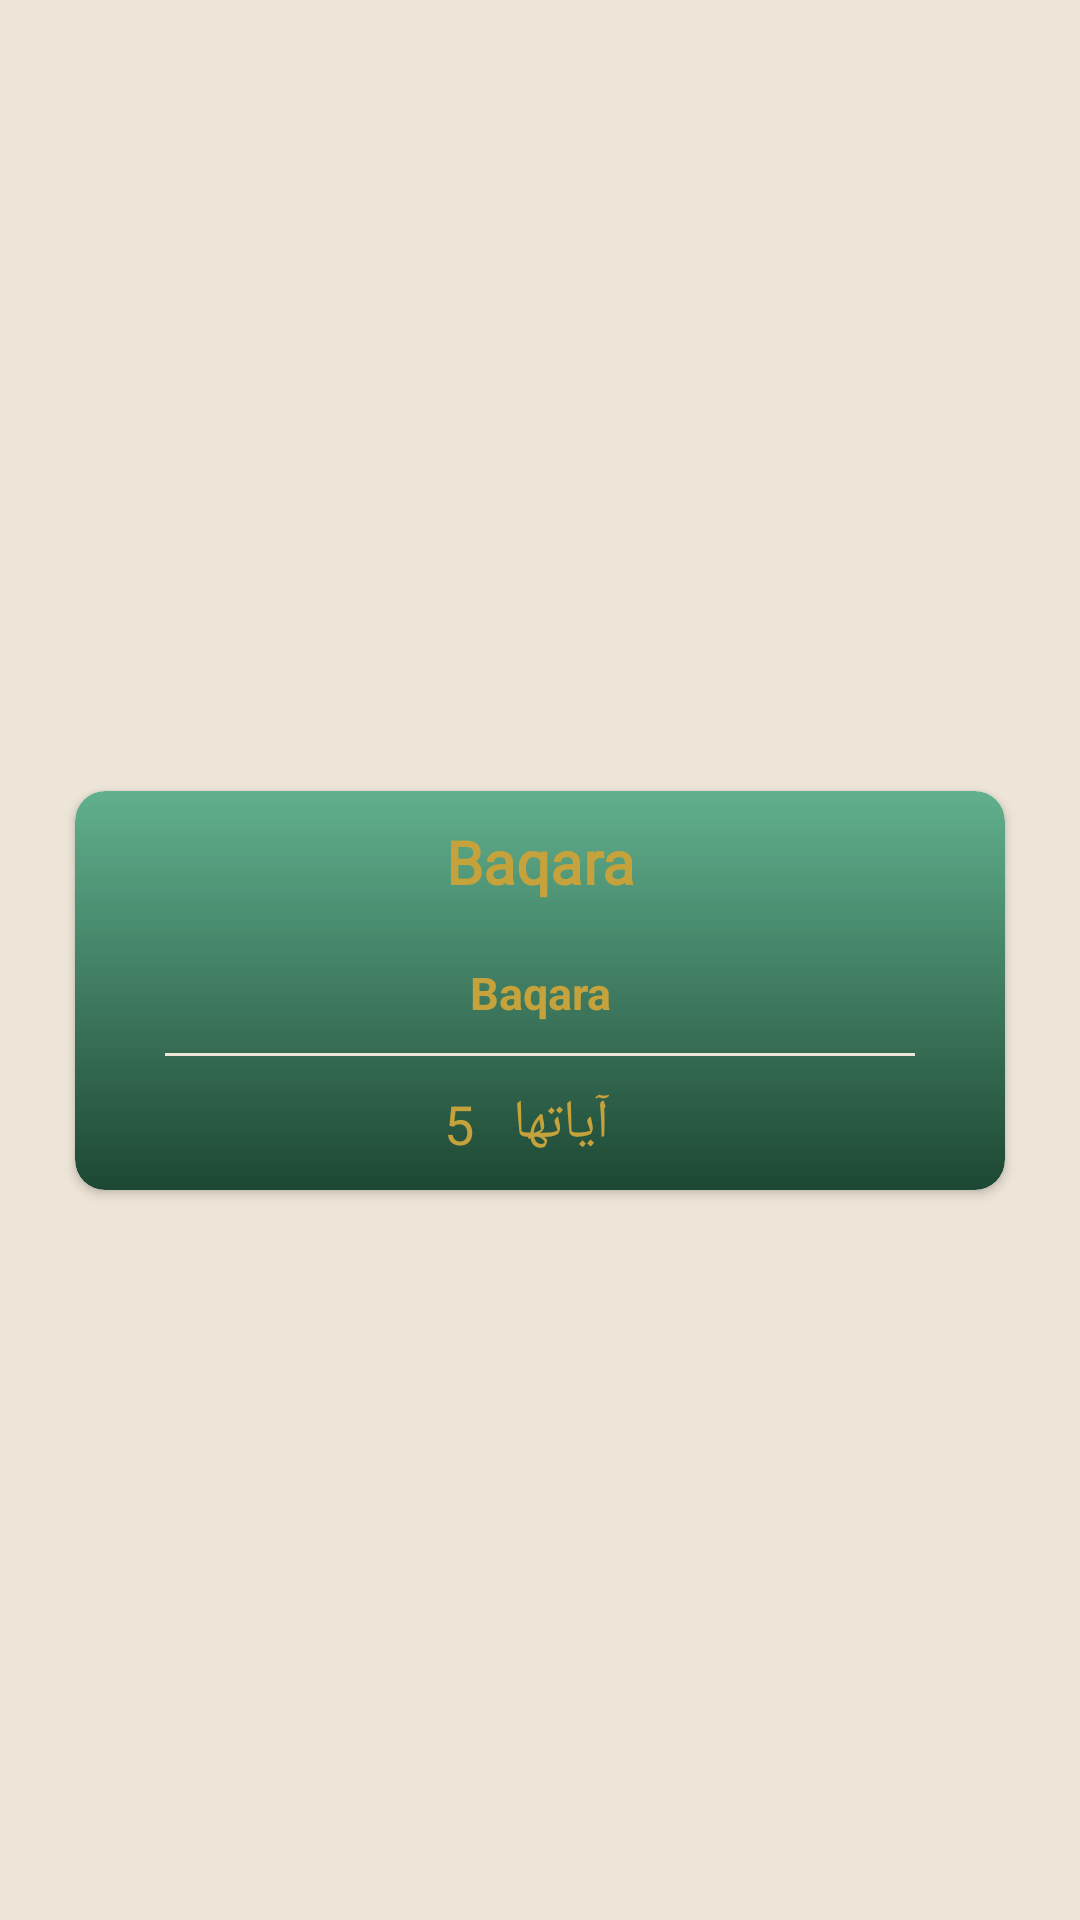

Produce the Android XML layout that renders to this screen, including the resource entries it uses.
<!-- AndroidManifest.xml: application theme Theme.ReadQuran -->
<!-- res/layout/sura_footer.xml -->
<?xml version="1.0" encoding="utf-8"?>
<androidx.constraintlayout.widget.ConstraintLayout xmlns:android="http://schemas.android.com/apk/res/android"
    android:layout_width="match_parent"
    android:layout_height="wrap_content"
    xmlns:app="http://schemas.android.com/apk/res-auto">
    <androidx.cardview.widget.CardView
        android:id="@+id/nextSurahCard"
        android:layout_width="match_parent"
        android:layout_height="wrap_content"
        android:layout_marginBottom="10dp"
        android:layout_marginTop="30dp"
        android:layout_marginStart="25dp"
        android:layout_marginEnd="25dp"

        android:visibility="visible"
        app:cardCornerRadius="10dp"
        app:layout_constraintTop_toTopOf="parent"
        app:layout_constraintRight_toRightOf="parent"
        app:layout_constraintLeft_toLeftOf="parent"
        app:layout_constraintBottom_toBottomOf="parent"
        >
        <LinearLayout
            android:layout_width="match_parent"
            android:layout_height="wrap_content"
            android:background="@drawable/info_cover_view"
            android:orientation="vertical">

            <TextView
                android:id="@+id/nextArabicName"
                android:layout_width="match_parent"
                android:layout_height="wrap_content"
                android:fontFamily="@font/uthman"
                android:gravity="center"
                android:padding="10dp"
                android:text="Baqara"
                android:textColor="@color/specialText"
                android:textSize="20sp"
                android:textStyle="bold" />

            <TextView
                android:id="@+id/nextEnglishName"
                android:layout_width="match_parent"
                android:layout_height="wrap_content"
                android:gravity="center"
                android:padding="10dp"
                android:text="Baqara"
                android:textColor="@color/specialText"
                android:textSize="15sp"
                android:textStyle="bold"
                android:visibility="visible" />

            <View
                android:layout_width="match_parent"
                android:layout_height="1dp"
                android:layout_marginStart="30dp"
                android:layout_marginEnd="30dp"
                android:background="@color/background" />

            <LinearLayout
                android:layout_width="wrap_content"
                android:layout_height="wrap_content"
                android:layout_gravity="center"
                android:layout_marginTop="10dp"
                android:layout_marginBottom="10dp"
                android:orientation="horizontal">


                <androidx.constraintlayout.widget.ConstraintLayout
                    android:layout_width="wrap_content"
                    android:layout_height="wrap_content"
                    android:layout_gravity="center"
                    android:gravity="center"
                    android:orientation="horizontal">

                    <TextView
                        android:id="@+id/nextNumberOfVerses"
                        android:layout_width="wrap_content"
                        android:layout_height="wrap_content"
                        android:text="5"
                        android:textColor="@color/specialText"
                        android:textSize="18sp"
                        app:layout_constraintBottom_toBottomOf="parent"
                        app:layout_constraintLeft_toLeftOf="parent"
                        app:layout_constraintRight_toLeftOf="@+id/textView"
                        app:layout_constraintTop_toTopOf="parent" />

                    <TextView
                        android:id="@+id/textView"
                        android:layout_width="wrap_content"
                        android:layout_height="wrap_content"
                        android:text="  آياتها   "
                        android:textColor="@color/specialText"
                        android:textSize="18sp"
                        app:layout_constraintBottom_toBottomOf="parent"
                        app:layout_constraintRight_toRightOf="parent"
                        app:layout_constraintTop_toTopOf="parent" />
                </androidx.constraintlayout.widget.ConstraintLayout>

            </LinearLayout>

        </LinearLayout>

    </androidx.cardview.widget.CardView>
</androidx.constraintlayout.widget.ConstraintLayout>
<!-- resources referenced by this layout -->
<resources>
  <color name="background">#EDE5D7</color>
  <color name="specialText">#C5A23B</color>
  <!-- drawable info_cover_view (drawable) -->
  <?xml version="1.0" encoding="utf-8"?>
  <shape xmlns:android="http://schemas.android.com/apk/res/android">
  <gradient android:startColor="#B01A8C5B"
      android:endColor="#ED0C3924"
      android:angle="-45"
      />
      <corners android:radius="10dp"/>
  </shape>
  <style name="Theme.ReadQuran" parent="Base.Theme.ReadQuran" />
  <style name="Base.Theme.ReadQuran" parent="Theme.Material3.DayNight.NoActionBar">
          
          
          <item name="background">@color/primary</item>
          <item name="android:colorSecondary">@color/primary</item>
          <item name="android:navigationBarColor">@color/primary</item>
          <item name="colorOnSurface">#335136</item>
          <item name="colorOnSecondaryContainer">@color/black</item>
          <item name="colorSecondary">@color/black</item>
          <item name="colorTertiary">@color/black</item>
          <item name="colorTertiaryContainer">@color/black</item>
          <item name="colorOnTertiaryContainer">@color/black</item>
          <item name="colorError">@color/black</item>
          <item name="colorErrorContainer">@color/black</item>
          <item name="colorOnBackground">@color/black</item>
          <item name="colorOnPrimaryContainer">@color/black</item>
          <item name="colorOnPrimary">@color/black</item>
          <item name="colorOnSecondary">@color/black</item>
          <item name="colorOnTertiary">@color/black</item>
  
          <item name="colorPrimary">@color/primary</item>
          <item name="android:textColor">@color/primary</item>
          <item name="android:textColorPrimary">@color/primary</item>
          <item name="android:colorBackground">@color/background</item>
          <item name="colorSecondaryContainer">@color/gradient3</item>
          <item name="colorPrimaryDark">@color/background</item>
          <item name="colorControlActivated">@color/primary</item>
      </style>
  <color name="primary">#2B8154</color>
  <color name="black">#FF000000</color>
  <color name="gradient3">#2AC16F</color>
</resources>
